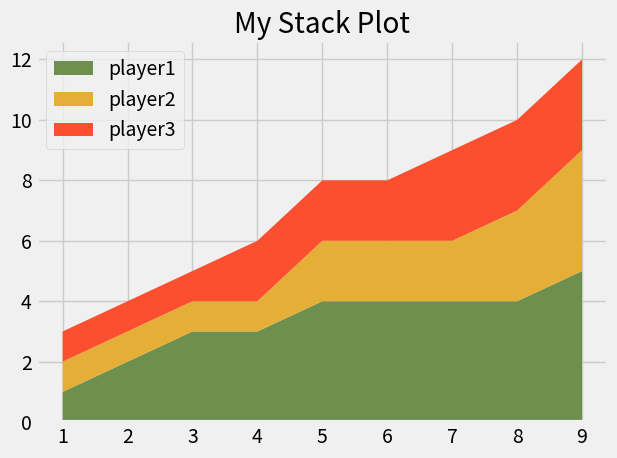

Source code (Python):
# Stack Plots are useful when you want to track the total and see the breakdown of that total by a specific category.
# The 'loc/location' in the legend moves the position of the legend to where you want to place it(in this case: uppeer left)..

from matplotlib import pyplot as plt

plt.style.use('fivethirtyeight')

minutes = [1, 2, 3, 4, 5, 6, 7, 8, 9]

player1 = [1, 2, 3, 3, 4, 4, 4, 4, 5]
player2 = [1, 1, 1, 1, 2, 2, 2, 3, 4]
player3 = [1, 1, 1, 2, 2, 2, 3, 3, 3]

labels = ['player1', 'player2', 'player3']
colors = ['#6d904f', '#e5ae37', '#fc4f30']

plt.stackplot(minutes, player1, player2, player3, labels=labels, colors=colors)


plt.title('My Stack Plot')
plt.legend(loc='upper left')
plt.tight_layout()
plt.show()
